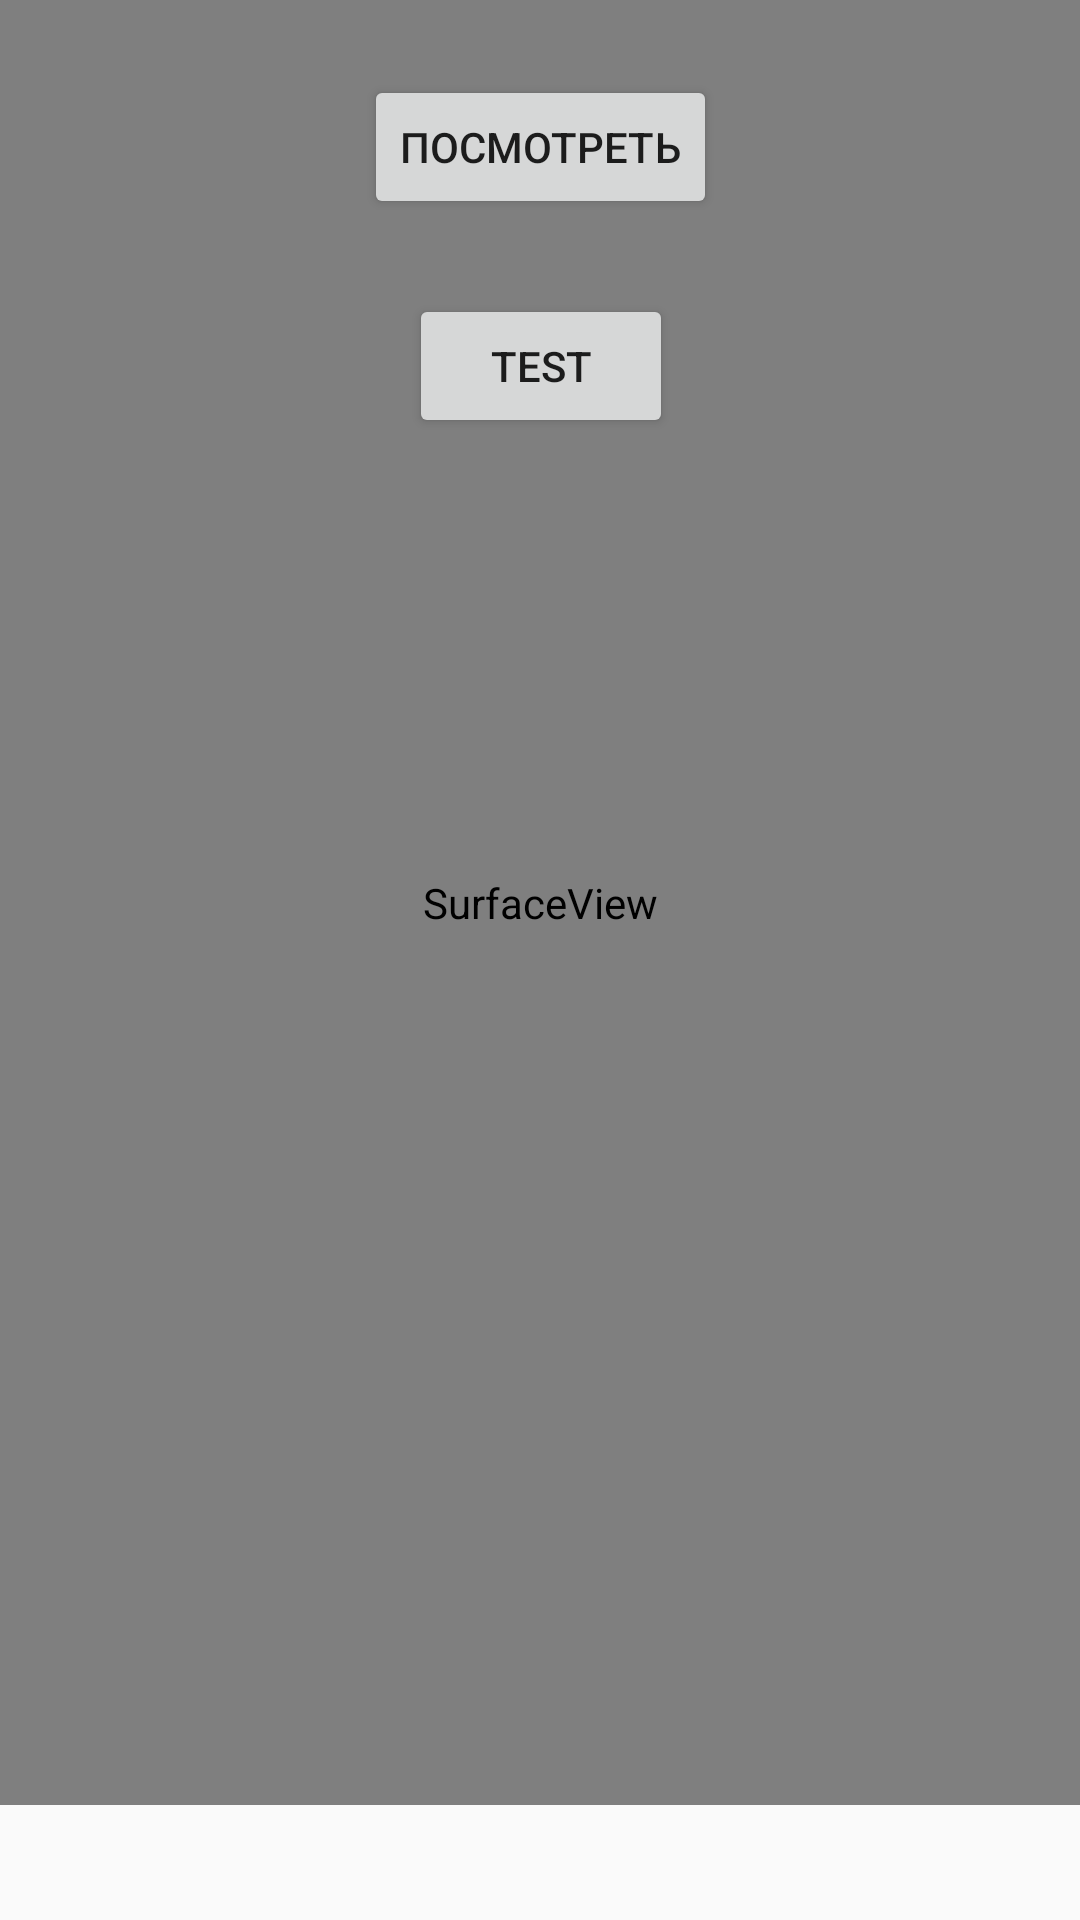

Reconstruct the res/layout file that produces this screen, plus the resources it refers to.
<!-- AndroidManifest.xml: application theme AppTheme -->
<!-- res/layout/main_fragment.xml -->
<?xml version="1.0" encoding="utf-8"?>
<androidx.constraintlayout.widget.ConstraintLayout xmlns:android="http://schemas.android.com/apk/res/android"
    xmlns:app="http://schemas.android.com/apk/res-auto"
    xmlns:tools="http://schemas.android.com/tools"
    android:id="@+id/main"
    android:layout_width="match_parent"
    android:layout_height="match_parent">

    <Button
        android:id="@+id/bt_look"
        android:layout_width="wrap_content"
        android:layout_height="wrap_content"
        android:text="@string/look"
        android:layout_marginTop="25dp"
        app:layout_constraintTop_toTopOf="parent"
        app:layout_constraintStart_toStartOf="parent"
        app:layout_constraintEnd_toEndOf="parent"/>

    <Button
        android:id="@+id/bt_test"
        android:layout_width="wrap_content"
        android:layout_height="wrap_content"
        android:visibility="visible"
        android:text="Test"
        android:layout_marginTop="25dp"
        app:layout_constraintTop_toBottomOf="@id/bt_look"
        app:layout_constraintStart_toStartOf="@id/bt_look"
        app:layout_constraintEnd_toEndOf="@id/bt_look"/>

    <androidx.camera.view.PreviewView
        android:id="@+id/viewfinder"
        android:layout_width="match_parent"
        android:layout_height="0dp"
        app:layout_constraintBottom_toTopOf="@id/middle"
        app:layout_constraintEnd_toEndOf="parent"
        app:layout_constraintStart_toStartOf="parent"
        app:layout_constraintTop_toTopOf="parent" />

    <SurfaceView
        android:id="@+id/overlay"
        android:layout_width="match_parent"
        android:layout_height="0dp"
        app:layout_constraintBottom_toBottomOf="@id/viewfinder"
        app:layout_constraintEnd_toEndOf="@id/viewfinder"
        app:layout_constraintStart_toStartOf="@id/viewfinder"
        app:layout_constraintTop_toTopOf="@id/viewfinder" />

    <androidx.constraintlayout.widget.Guideline
        android:id="@+id/middle"
        android:layout_width="wrap_content"
        android:layout_height="wrap_content"
        android:orientation="horizontal"
        app:layout_constraintGuide_percent="0.94" />

    <TextView
        android:id="@+id/srcText"
        style="@style/SrcText"
        android:layout_width="0dp"
        android:layout_height="0dp"
        android:layout_marginStart="20dp"
        android:layout_marginEnd="20dp"
        android:gravity="center"
        app:layout_constraintBottom_toBottomOf="parent"
        app:layout_constraintEnd_toEndOf="parent"
        app:layout_constraintStart_toStartOf="parent"
        app:layout_constraintTop_toBottomOf="@id/middle"
        tools:text="source text" />

</androidx.constraintlayout.widget.ConstraintLayout>
<!-- resources referenced by this layout -->
<resources>
  <string name="look">Посмотреть</string>
  <style name="SrcText" parent="BaseText">
          <item name="android:textSize">28sp</item>
          <item name="android:textColor">@android:color/black</item>
      </style>
  <style name="AppTheme" parent="Theme.AppCompat.Light.NoActionBar">
          
          <item name="colorPrimary">@color/colorPrimary</item>
          <item name="colorPrimaryDark">@color/colorPrimaryDark</item>
          <item name="colorAccent">@color/colorAccent</item>
      </style>
  <style name="BaseText">
          <item name="android:fontFamily">@font/pt_sans</item>
      </style>
  <!-- not gathered from this repository: default colours our renderer supplied (Android Studio template values) -->
  <color name="colorPrimary">#FF6200EE</color>
  <color name="colorPrimaryDark">#FF3700B3</color>
  <color name="colorAccent">#FF03DAC5</color>
</resources>
